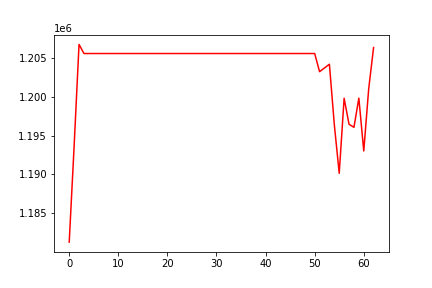

The data file committed next to this chart (first rows):
, 0
0, 1181288
1, 1193652
2, 1206730
3, 1205562
4, 1205562
5, 1205562
6, 1205562
7, 1205562
8, 1205562
9, 1205562
10, 1205562
11, 1205562
12, 1205562
13, 1205562
14, 1205562
15, 1205562
16, 1205562
17, 1205562
18, 1205562
19, 1205562
20, 1205562
21, 1205562
22, 1205562
23, 1205562
24, 1205562
25, 1205562
26, 1205562
27, 1205562
28, 1205562
29, 1205562
30, 1205562
31, 1205562
32, 1205562
33, 1205562
34, 1205562
35, 1205562
36, 1205562
37, 1205562
38, 1205562
39, 1205562
40, 1205562
41, 1205562
42, 1205562
43, 1205562
44, 1205562
45, 1205562
46, 1205562
47, 1205562
48, 1205562
49, 1205562
50, 1205562
51, 1203222
52, 1203709
53, 1204181
54, 1196427
55, 1190142
56, 1199806
57, 1196458
58, 1196064
59, 1199817
... 3 more rows
